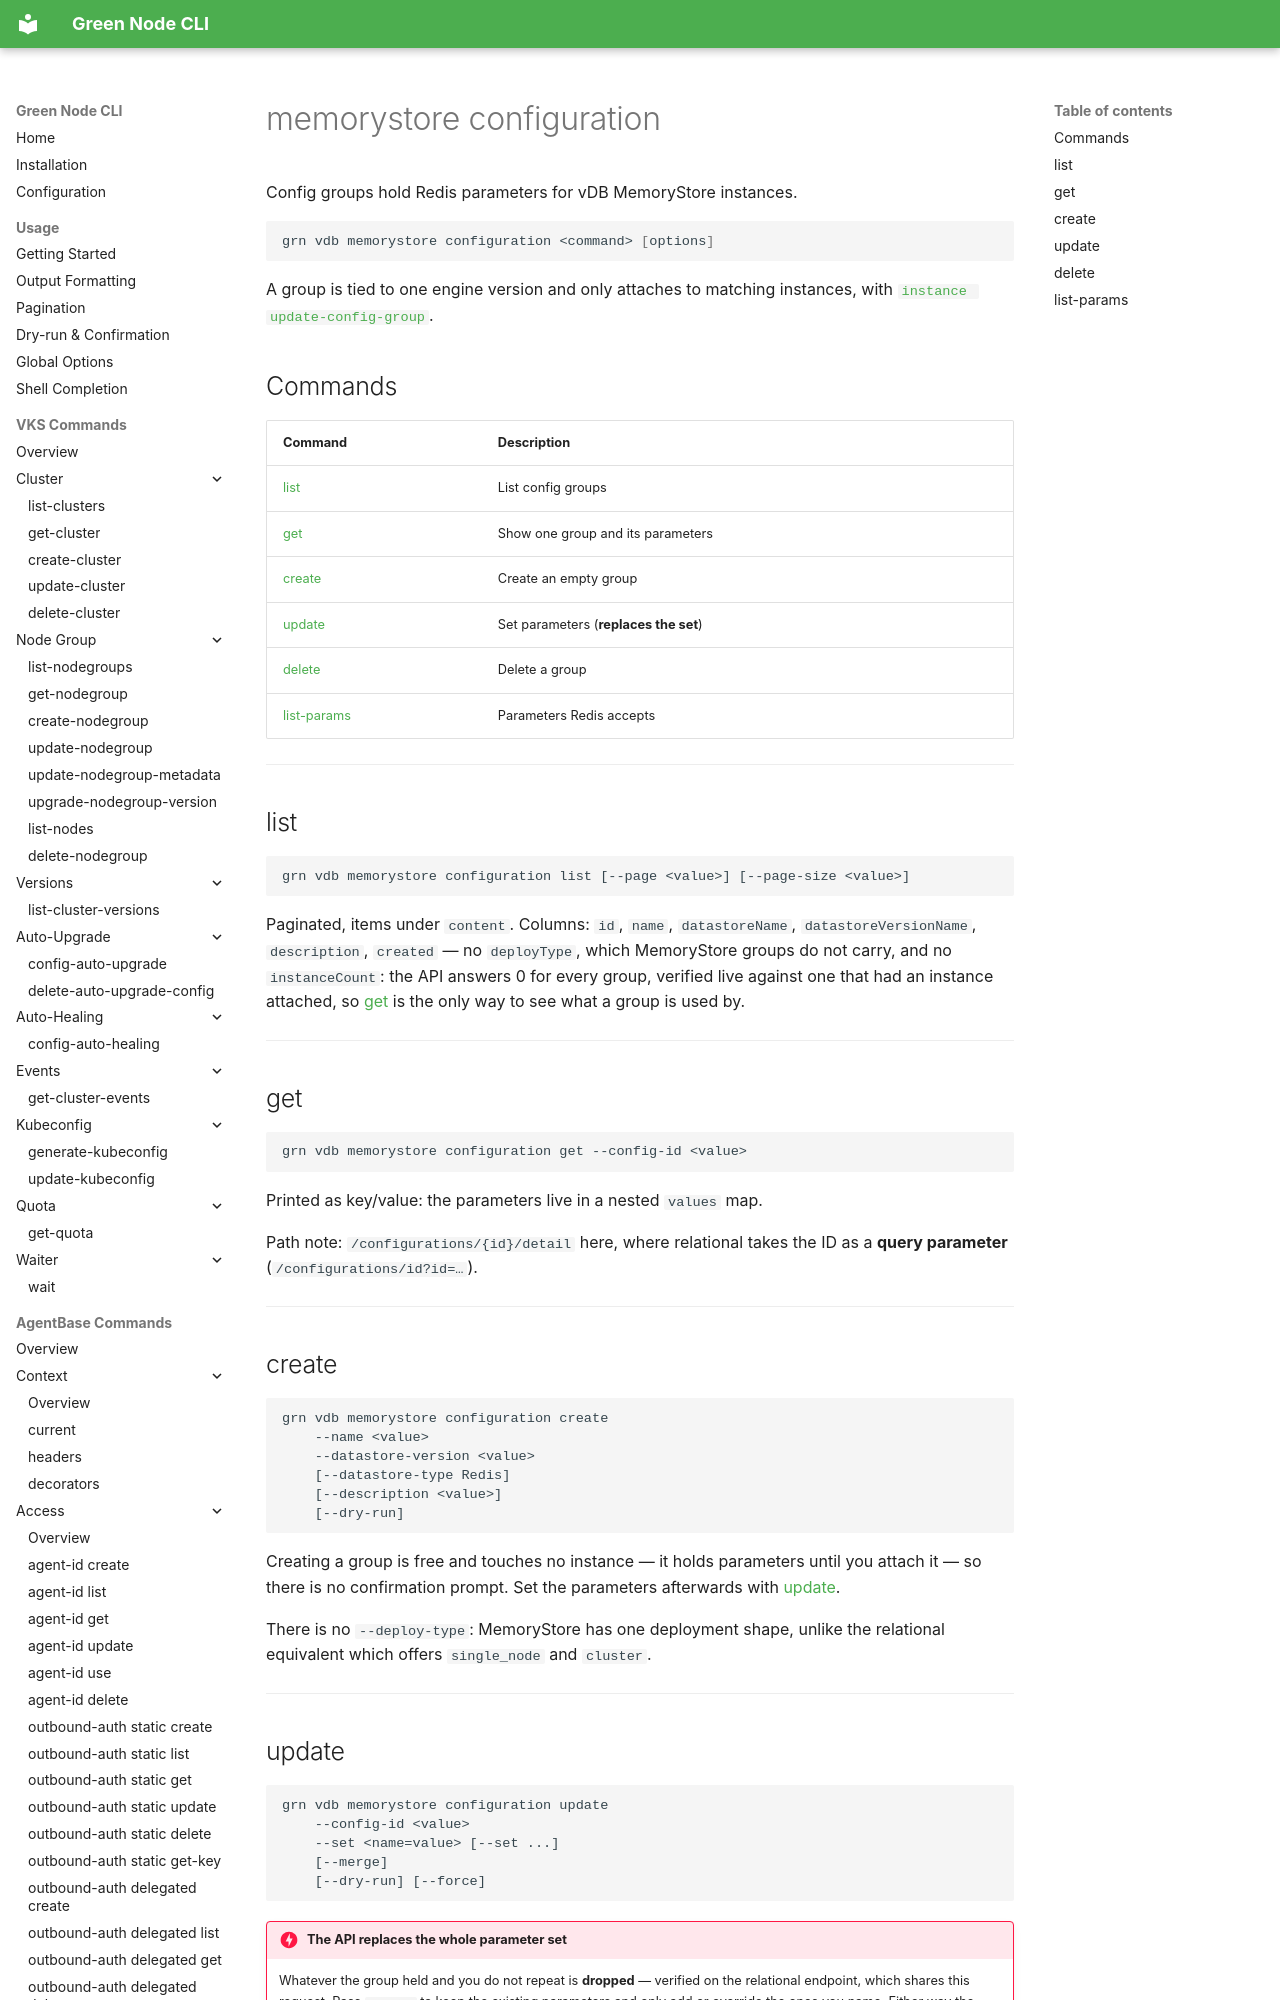

repository: GreenNodeHub/greennode-cli · page: commands/vdb/memorystore-configuration/index.html · generator: mkdocs

# memorystore configuration

Config groups hold Redis parameters for vDB MemoryStore instances.

```bash
grn vdb memorystore configuration <command> [options]
```

A group is tied to one engine version and only attaches to matching instances, with
[`instance update-config-group`](memorystore-instance.md#update-config-group).

## Commands

| Command | Description |
|---------|-------------|
| [list](#list) | List config groups |
| [get](#get) | Show one group and its parameters |
| [create](#create) | Create an empty group |
| [update](#update) | Set parameters (**replaces the set**) |
| [delete](#delete) | Delete a group |
| [list-params](#list-params) | Parameters Redis accepts |

---
